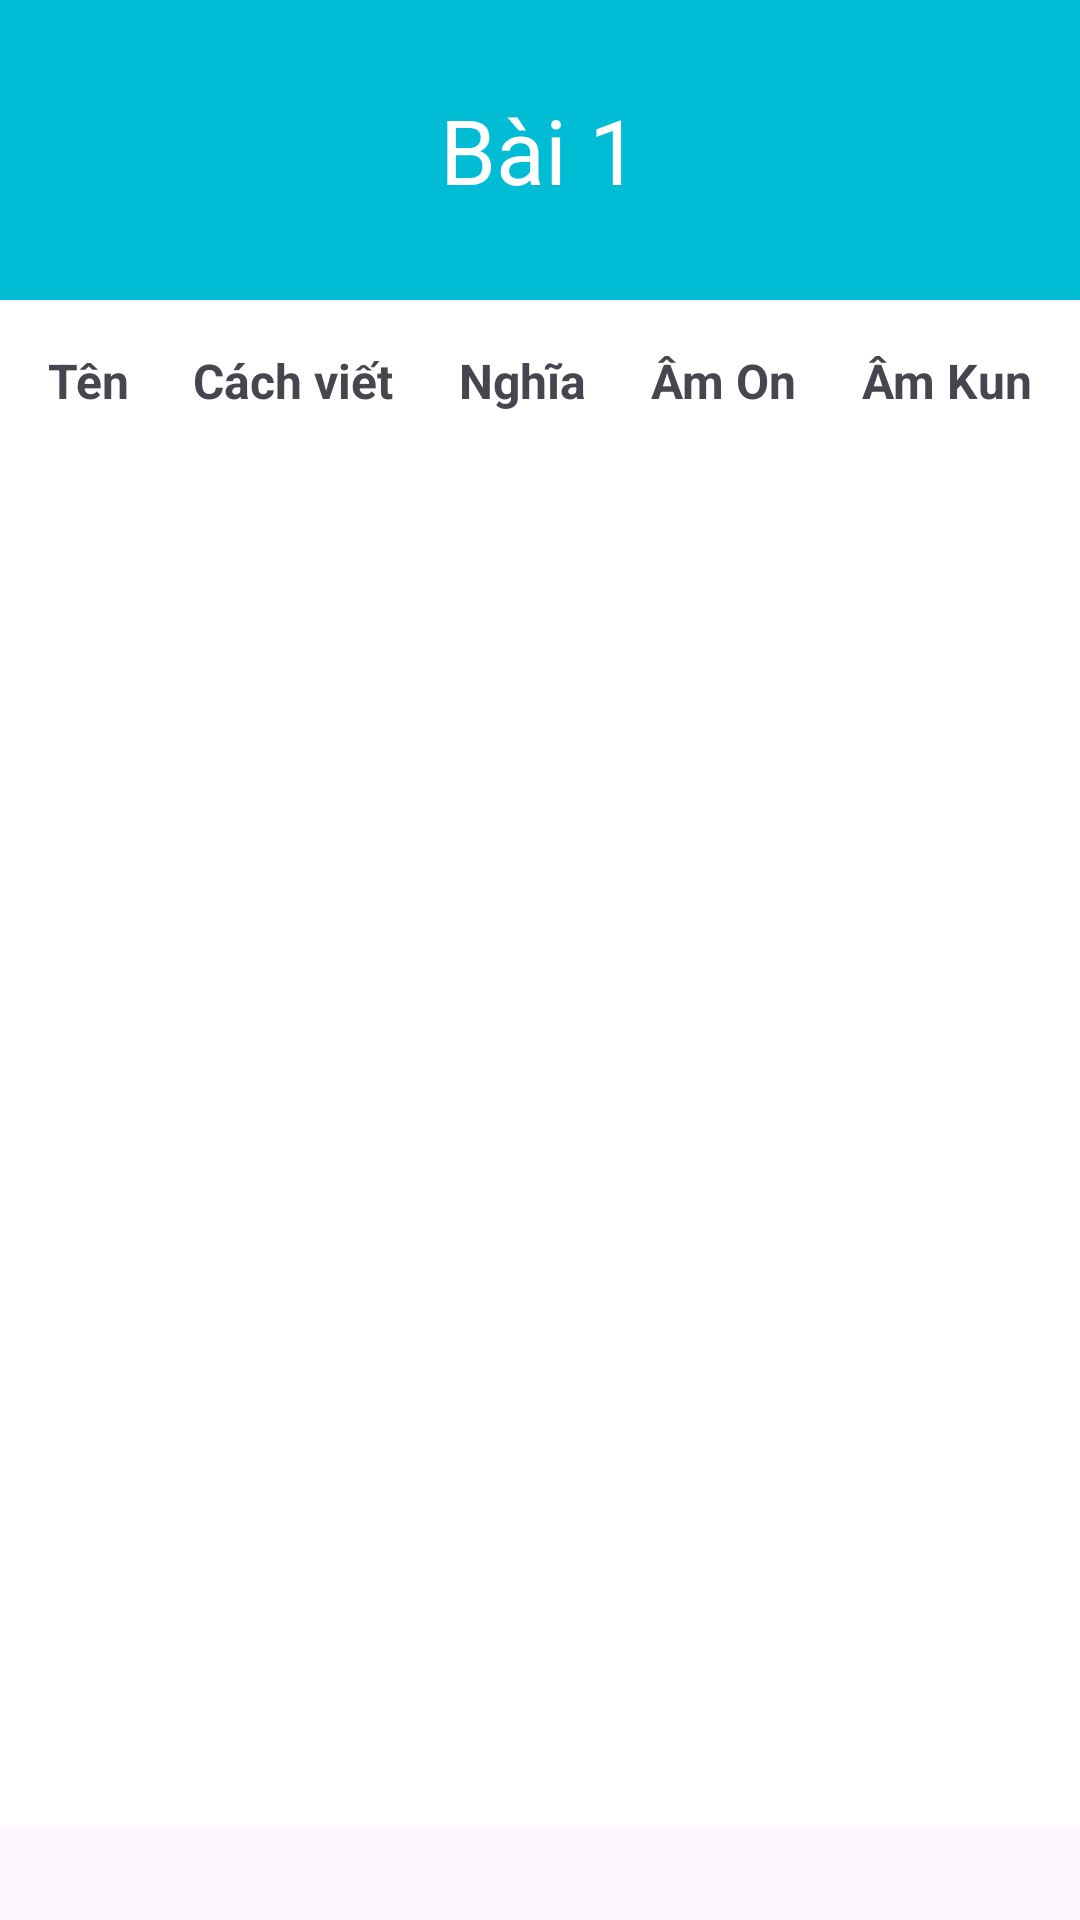

Reconstruct the res/layout file that produces this screen, plus the resources it refers to.
<!-- AndroidManifest.xml: application theme Theme.Japaneseappandroid -->
<!-- res/layout/kanji_list_activity.xml -->
<?xml version="1.0" encoding="utf-8"?>
<androidx.constraintlayout.widget.ConstraintLayout xmlns:android="http://schemas.android.com/apk/res/android"
    xmlns:app="http://schemas.android.com/apk/res-auto"
    xmlns:tools="http://schemas.android.com/tools"
    android:layout_width="match_parent"
    android:layout_height="match_parent">
    <RelativeLayout
        android:id="@+id/relativeLayout"
        android:layout_width="match_parent"
        android:layout_height="100dp"
        android:background="#00bcd5"
        tools:ignore="MissingConstraints">

        <TextView
            android:id="@+id/textViewTitle"
            android:layout_width="wrap_content"
            android:layout_height="wrap_content"
            android:text="Bài 1"
            android:textColor="#FFFFFF"
            android:textSize="30sp"
            android:layout_centerInParent="true" />
        <ImageButton
            android:id="@+id/imageButton"
            android:layout_width="48dp"
            android:layout_height="48dp"
            android:layout_marginStart="0dp"
            android:layout_marginTop="30dp"
            android:background="#00bcd5"
            android:contentDescription="@string/back"
            android:onClick="openHomepage"
            android:src="@drawable/ic_back_white" />



    </RelativeLayout>

    <TableLayout
        android:layout_width="match_parent"
        android:layout_height="wrap_content"
        android:layout_marginTop="1dp"
        android:background="@drawable/bg_table"
        android:padding="5dp"
        android:stretchColumns="1,2,3,4,5"
        app:layout_constraintEnd_toEndOf="parent"
        app:layout_constraintStart_toStartOf="parent"
        app:layout_constraintTop_toBottomOf="@+id/relativeLayout">

        <TableRow>

            <TextView
                android:layout_column="1"
                android:gravity="center"
                android:padding="10dp"
                android:text="Tên"
                android:textSize="16sp"
                android:textStyle="bold" />

            <TextView
                android:layout_column="1"
                android:gravity="center"
                android:padding="10dp"
                android:text="Cách viết"
                android:textSize="16sp"
                android:textStyle="bold" />

            <TextView
                android:layout_column="1"
                android:gravity="center"
                android:padding="10dp"
                android:text="Nghĩa"
                android:textSize="16sp"
                android:textStyle="bold" />

            <TextView
                android:layout_column="1"
                android:gravity="center"
                android:padding="10dp"
                android:text="Âm On"
                android:textSize="16sp"
                android:textStyle="bold" />
            <TextView
                android:layout_column="1"
                android:gravity="center"
                android:padding="10dp"
                android:text="Âm Kun"
                android:textSize="16sp"
                android:textStyle="bold" />
        </TableRow>

        <androidx.recyclerview.widget.RecyclerView
            android:id="@+id/rv_kanji"
            android:layout_width="match_parent"
            android:layout_height="456dp" />
    </TableLayout>
</androidx.constraintlayout.widget.ConstraintLayout>
<!-- resources referenced by this layout -->
<resources>
  <!-- drawable bg_table (drawable) -->
  <?xml version="1.0" encoding="utf-8"?>
  <shape
      xmlns:android="http://schemas.android.com/apk/res/android"
      android:shape= "rectangle">
      <solid android:color="#ffffff"/>
  
  </shape>
  <string name="back">Back</string>
  <style name="Theme.Japaneseappandroid" parent="Theme.Material3.Light.NoActionBar" />
</resources>
